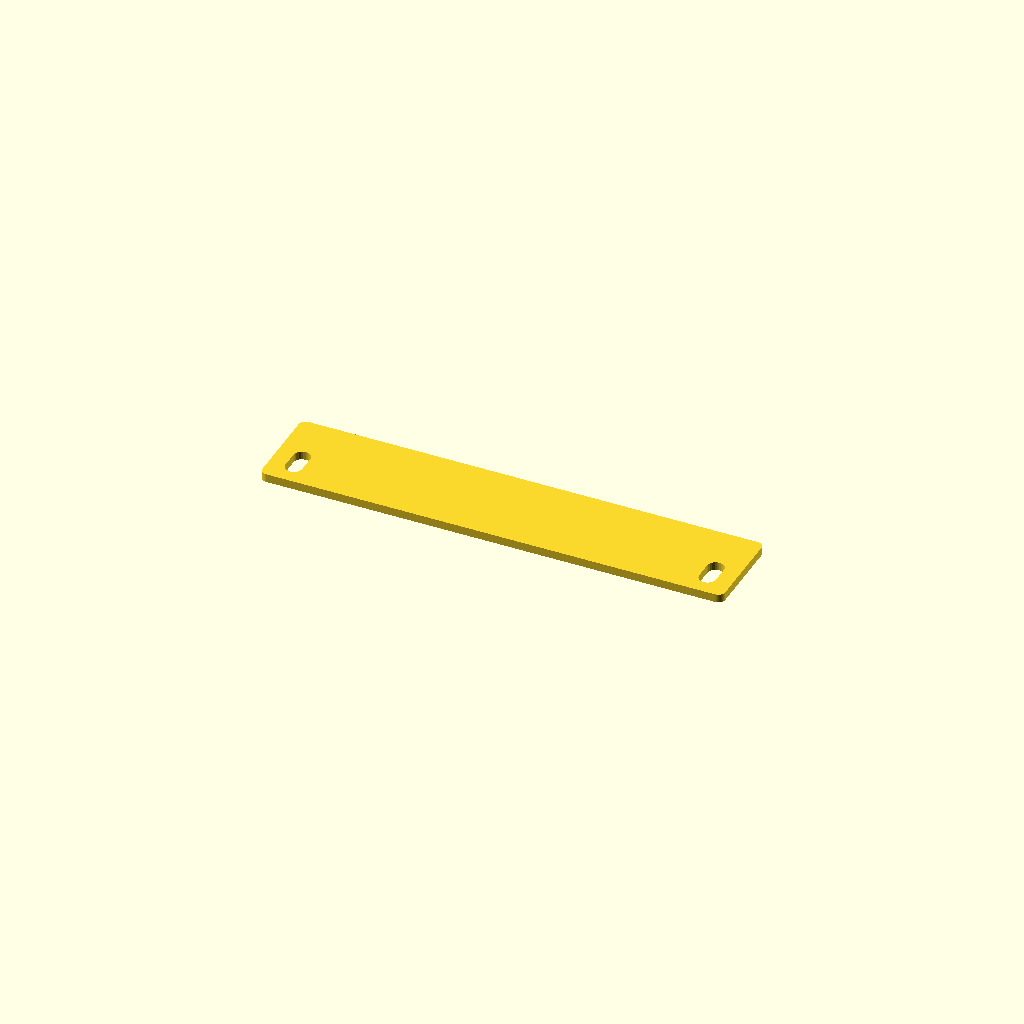
Cell 1: the model at its default parameters.
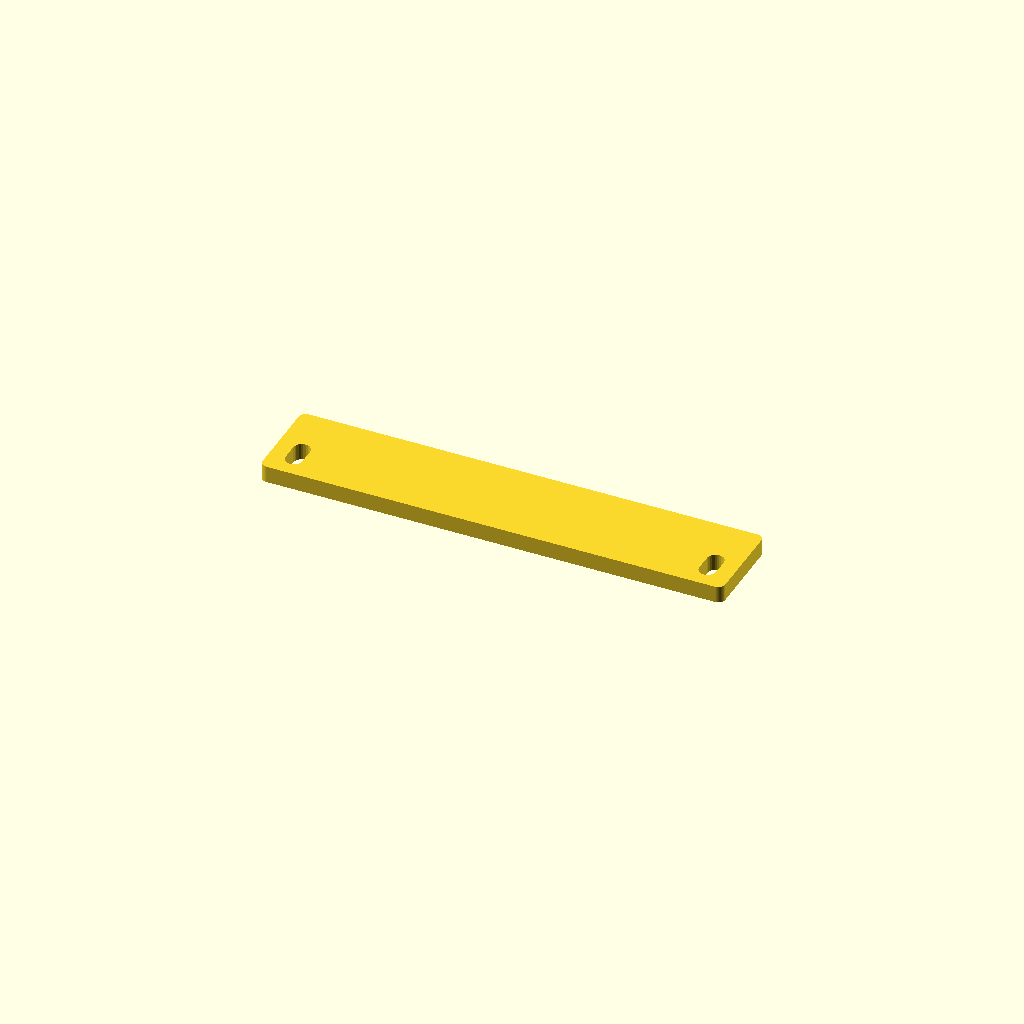
Cell 2 — DEFAULT_THICKNESS set to 6, the other parameters unchanged.
All cells are drawn from one camera (rotation 55°, 0°, 25°, orthographic, colour scheme Cornfield), so only the parameter changes between them.
Source of the model, assets/Pi Touch Display 3 Stand/rack_plate.scad:
/**
 * OpenSCAD Rack Plate Library
 * 
 * Conforms to standards defined in Wikipedia for Rack Units (19-inch racks).
 * Formula for height: h = 44.45 * n - 0.79 (mm)
 * Standard mounting width: 465.14 mm (center-to-center)
 */

// --- Default Values ---
DEFAULT_U_COUNT = 1;
DEFAULT_THICKNESS = 3;
DEFAULT_WIDTH_INCHES = 6.5;
DEFAULT_CORNER_RADIUS = 2.5;
DEFAULT_HOLE_DIAMETER = 6;
DEFAULT_SLOT_LENGTH = 12; // At least twice the diameter (6mm * 2)

// --- Modules ---

/**
 * Generates a rack plate.
 * 
 * @param u_count Number of rack units (n)
 * @param thickness Plate thickness in mm
 * @param width_inches Nominal width of the rack in inches (default 19)
 * @param corner_radius Radius for the outer corners in mm
 * @param hole_diameter Diameter of the mounting holes in mm
 * @param slot_length Total length of the oblong mounting holes in mm
 */
module rack_plate(
    u_count         = DEFAULT_U_COUNT,
    thickness       = DEFAULT_THICKNESS,
    width_inches    = DEFAULT_WIDTH_INCHES,
    corner_radius   = DEFAULT_CORNER_RADIUS,
    hole_diameter   = DEFAULT_HOLE_DIAMETER,
    slot_length     = DEFAULT_SLOT_LENGTH
) {
    // Requirements validation
    assert(width_inches >= 5.5 && width_inches <= 23, "Width must be between 5.5 and 23 inches");

    // Constants based on requirements
    u_height_mm = 44.45;
    height_offset_mm = 0.79;
    
    // Formula: h = 44.45 * n - 0.79
    total_height = (u_height_mm * u_count) - height_offset_mm;
    
    // 19-inch rack mounting width (center to center)
    // Wikipedia: 18.313 in = 465.14 mm
    standard_mounting_width = 465.14; 
    standard_total_width = 19 * 25.4; // 482.6 mm
    
    // Total width of the plate. 
    total_width = width_inches * 25.4;
    
    // Flange width calculation (distance from edge to mounting hole center)
    // "It is critical that the mounting holes retain their position relative to the adjacent ends of the panel"
    // For a standard 19" rack, the offset from edge to hole center is:
    edge_to_hole_offset = (standard_total_width - standard_mounting_width) / 2;

    linear_extrude(height = thickness) 
    {
        difference() 
        {
            // Main Plate Body with rounded corners
            rounded_rect(total_width, total_height, corner_radius);

            // Mounting Holes
            // "The code should generate flanges with 2 rather than three holes per 1 U of height."
            if (u_count >= 1.0) 
            {
                for (u = [0 : floor(u_count) - 1]) 
                {
                    u_base_y = u * u_height_mm;
                    hole_spacing = 31.75; 
                    y_offset = (u_height_mm - hole_spacing) / 2;
                    
                    y_pos1 = u_base_y + y_offset;
                    y_pos2 = u_base_y + y_offset + hole_spacing;
    
                    // Center holes in the total_height
                    // Since total_height = u_count * 44.45 - 0.79, 
                    // the gaps are at the top and bottom of the stack.
                    // We shift everything by (0.79 / 2) to center it if we consider 
                    // the 0.79 to be distributed.
                    // Actually, the previous code had a formula for center_shift.
                    total_nominal_height = u_height_mm * u_count;
                    center_shift = (total_nominal_height - total_height) / 2;
                    
                    p1 = y_pos1 - center_shift;
                    p2 = y_pos2 - center_shift;
    
                    // Left Holes (Oblong)
                    translate([edge_to_hole_offset, p1])
                    {
                        oblong_hole(hole_diameter, slot_length);
                    }
                    translate([edge_to_hole_offset, p2]) 
                    {
                        oblong_hole(hole_diameter, slot_length);
                    }   
                    // Right Holes (Oblong)
                    translate([total_width - edge_to_hole_offset, p1]) 
                    {
                        oblong_hole(hole_diameter, slot_length);
                    }
                    translate([total_width - edge_to_hole_offset, p2]) 
                    {
                        oblong_hole(hole_diameter, slot_length);
                    }
                }
            }
            else if(u_count < 1.0)
            {
                // There can only be one mounting hole on each side, if any.
                u = 0;
                u_base_y = u * u_height_mm/2;
                hole_spacing = 31.75; 
                y_offset = (u_height_mm - hole_spacing) / 2;
                
                y_pos1 = u_base_y + u_height_mm/4;

                // Center holes in the total_height
                // Since total_height = u_count * 44.45 - 0.79, 
                // the gaps are at the top and bottom of the stack.
                // We shift everything by (0.79 / 2) to center it if we consider 
                // the 0.79 to be distributed.
                // Actually, the previous code had a formula for center_shift.
                total_nominal_height = u_height_mm * u_count;
                center_shift = (total_nominal_height - total_height) / 2;
                
                p1 = y_pos1 - center_shift;

                // Left Holes (Oblong vertical)
                translate([edge_to_hole_offset,  p1])
                {
                    rotate([0, 0, 90])
                    {
                        oblong_hole(hole_diameter, slot_length);
                    }
                }
                    
                // Right Holes (Oblong vertical)
                translate([total_width - edge_to_hole_offset, p1])
                {
                    rotate([0, 0, 90])
                    {
                        oblong_hole(hole_diameter, slot_length);
                    }
                }
            }
        }
    }
}

/**
 * Helper for oblong (slotted) hole
 */
module oblong_hole(d, l) 
{
    hull() 
    {
        translate([-(l - d) / 2, 0]) circle(d = d, $fn = 24);
        translate([(l - d) / 2, 0]) circle(d = d, $fn = 24);
    }
}

/**
 * Helper for rounded rectangle 2D shape
 */
module rounded_rect(w, h, r) 
{
    translate([r, r, 0])
    {
        minkowski() 
        {
            square([w - 2 * r, h - 2 * r]);
            circle(r = r, $fn = 48);
        }
    } 
}

// --- Example Usage ---
// This will render when the file is opened directly in OpenSCAD
// but won't interfere when included in other files.

rack_plate(u_count = 0.75, width_inches= 6.5);
Parameter table extracted from the source (name, type, default, range or options):
DEFAULT_U_COUNT: number, default 1
DEFAULT_THICKNESS: number, default 3
DEFAULT_WIDTH_INCHES: number, default 6.5
DEFAULT_CORNER_RADIUS: number, default 2.5
DEFAULT_HOLE_DIAMETER: number, default 6
DEFAULT_SLOT_LENGTH: number, default 12
